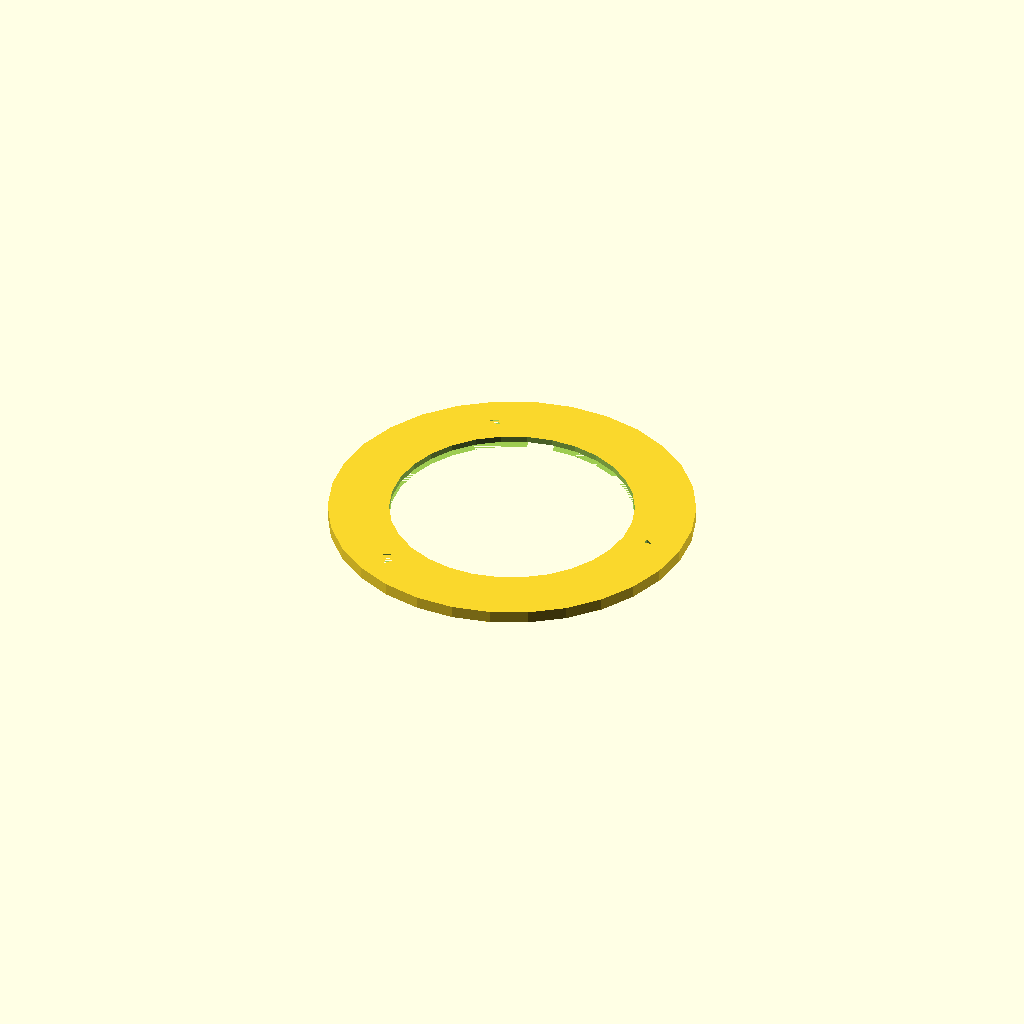
Cell 1 — every parameter at its default value.
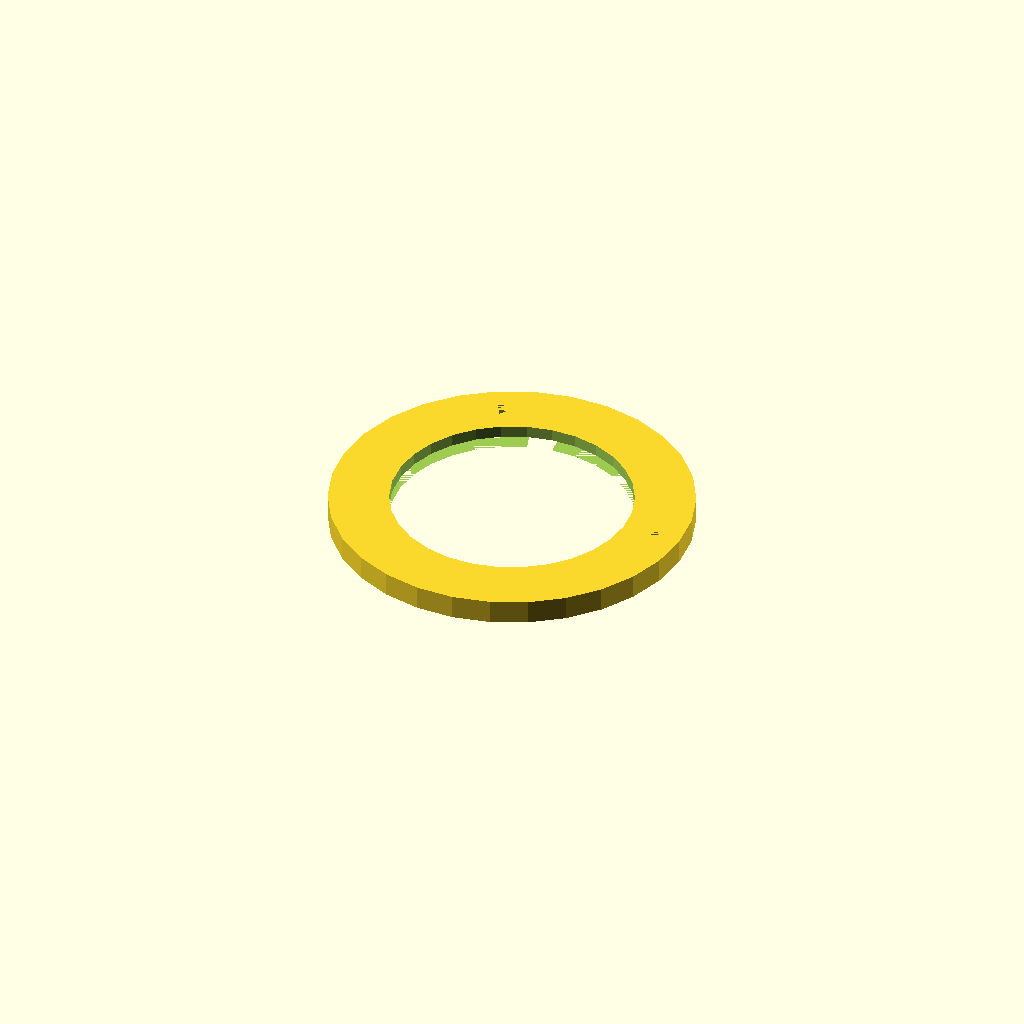
Cell 2: the same model with h1 = 4.
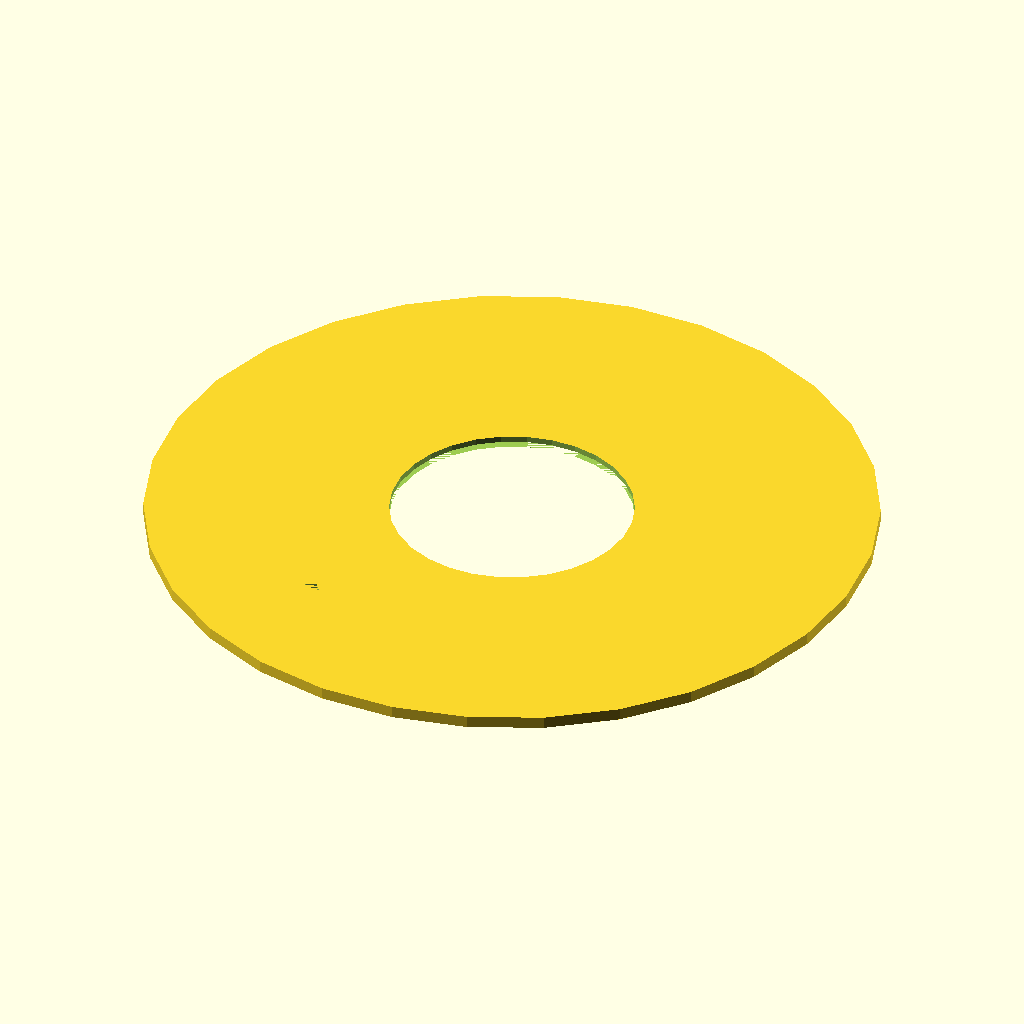
Cell 3: the same model with d_out = 120.
All cells are drawn from one camera (rotation 55°, 0°, 25°, orthographic, colour scheme Cornfield), so only the parameter changes between them.
OpenSCAD source file inputs/thingiverse/thing-2703770/files/Ventilation_Cover.scad:
echo(version=version());

h1=2;     //height of cover
d_out=60; //outer diameter
d_in=40;  //inner diameter
d_hole=3; //hole diameter

cover (h1,d_out/2,d_in/2,d_hole/2);

module cover (hi,r1,r2,r3){ 
    t1=r1/2+r2/2; // middle radius
    difference() {  //subtract
    cylinder(h = hi, r = r1); //outer
        translate([0, 0, 0])
     cylinder(h = hi/2, r = r1-2); //bottom
    translate([0, 0, -1])
      cylinder(h = hi*2, r = r2); //inner
    translate([t1, 0, 0])          
       cylinder(h = hi, r = r3); // first hole
    translate([-sin(30)*t1, cos(30)*t1, 0])  
       cylinder(h = hi, r = r3); //second hole
    translate([-sin(30)*t1, -cos(30)*t1, 0])
        cylinder(h = hi, r = r3); //third hole
  }
 }
 
Parameter table extracted from the source (name, type, default, range or options):
h1: number, default 2
d_out: number, default 60
d_in: number, default 40
d_hole: number, default 3
